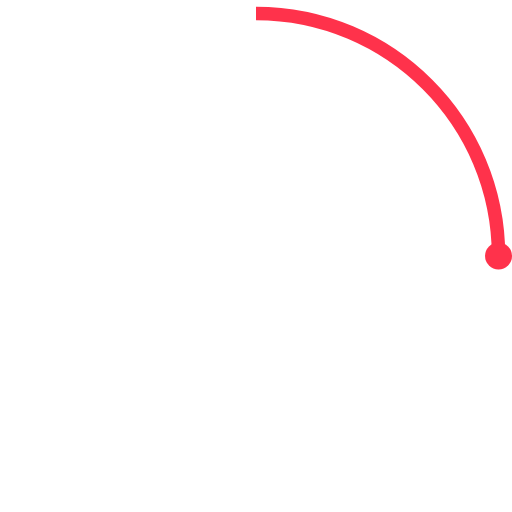
t = 0.00 s
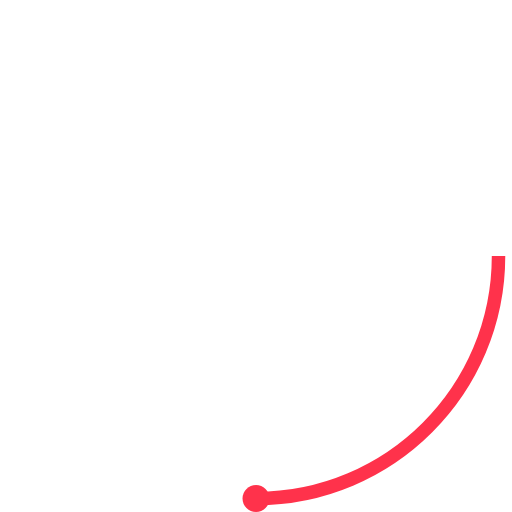
t = 0.23 s
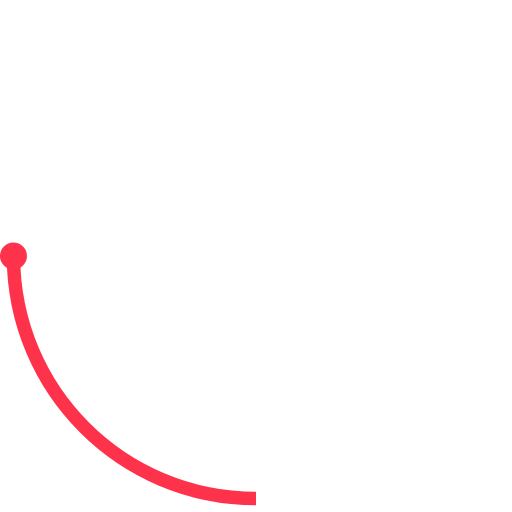
t = 0.45 s
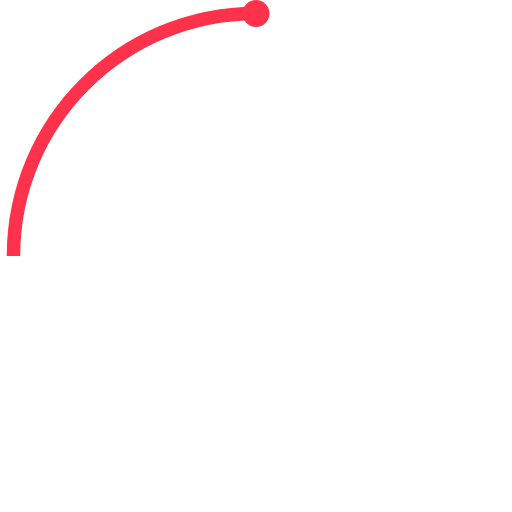
t = 0.68 s

The animated SVG that drew these frames (rendered in a browser with its animation timeline set to each time). Animation: 2 SMIL elements (animateTransform=2); one cycle of 0.90 s, repeats indefinitely.

<svg width="38" height="38" viewBox="0 0 38 38" xmlns="http://www.w3.org/2000/svg">
    <defs>
        <linearGradient x1="8.042%" y1="0%" x2="65.682%" y2="23.865%" id="a">
            <stop stopColor="#FF324B" stopOpacity="0" offset="0%"/>
            <stop stopColor="#FF324B" stopOpacity=".631" offset="63.146%"/>
            <stop stopColor="#FF324B" offset="100%"/>
        </linearGradient>
    </defs>
    <g fill="none" fillRule="evenodd">
        <g transform="translate(1 1)">
            <path d="M36 18c0-9.94-8.06-18-18-18" id="Oval-2" stroke="#FF324B" strokeWidth="2">
                <animateTransform
                    attributeName="transform"
                    type="rotate"
                    from="0 18 18"
                    to="360 18 18"
                    dur="0.9s"
                    repeatCount="indefinite" />
            </path>
            <circle fill="#FF324B" cx="36" cy="18" r="1">
                <animateTransform
                    attributeName="transform"
                    type="rotate"
                    from="0 18 18"
                    to="360 18 18"
                    dur="0.9s"
                    repeatCount="indefinite" />
            </circle>
        </g>
    </g>
</svg>
